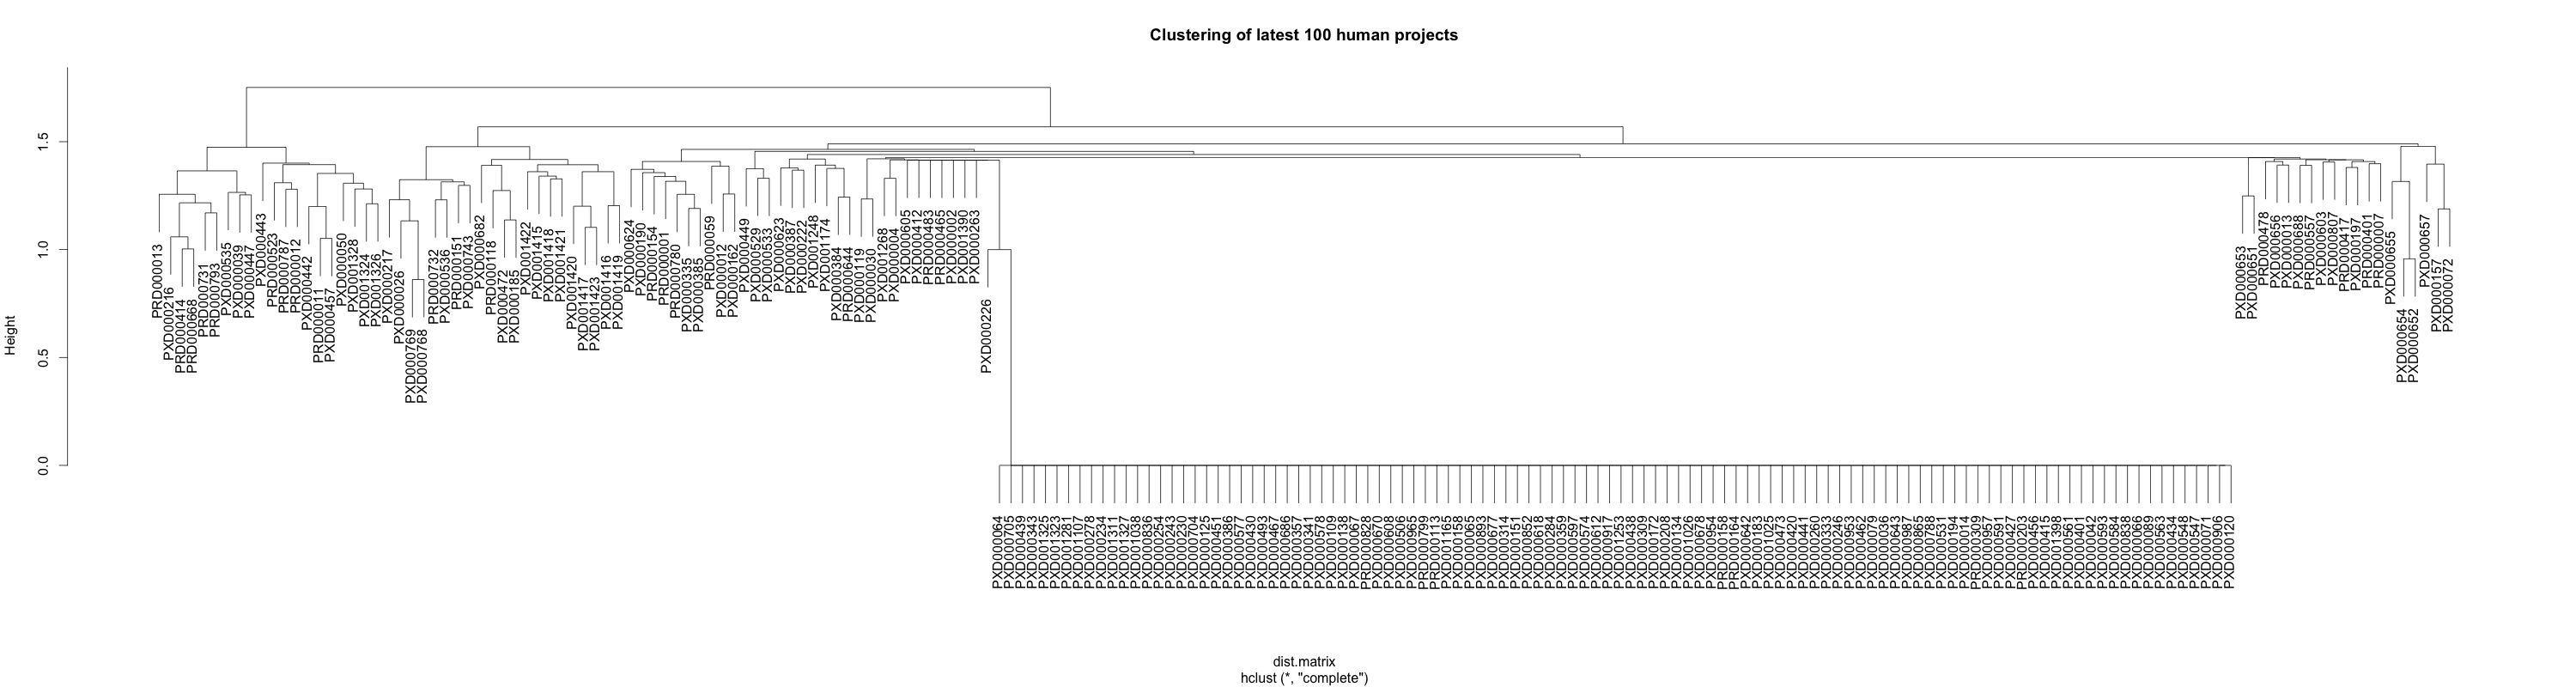

The script that drew this image:
human.projects.200 <- search.list.ProjectSummary("human", 200)
human.projects.200.protein.details.500 <- lapply(human.projects.200, function(x) {get.list.ProteinDetail(accession(x), 500)})
human.clusters.200.500 <- cluster.ProteinDetails(human.projects.200.protein.details.500)
human.projects.200.accessions <- sapply(human.projects.200, accession)
plot(human.clusters.200.500, human.projects.200.accessions, main="Clustering of latest 100 human projects")
